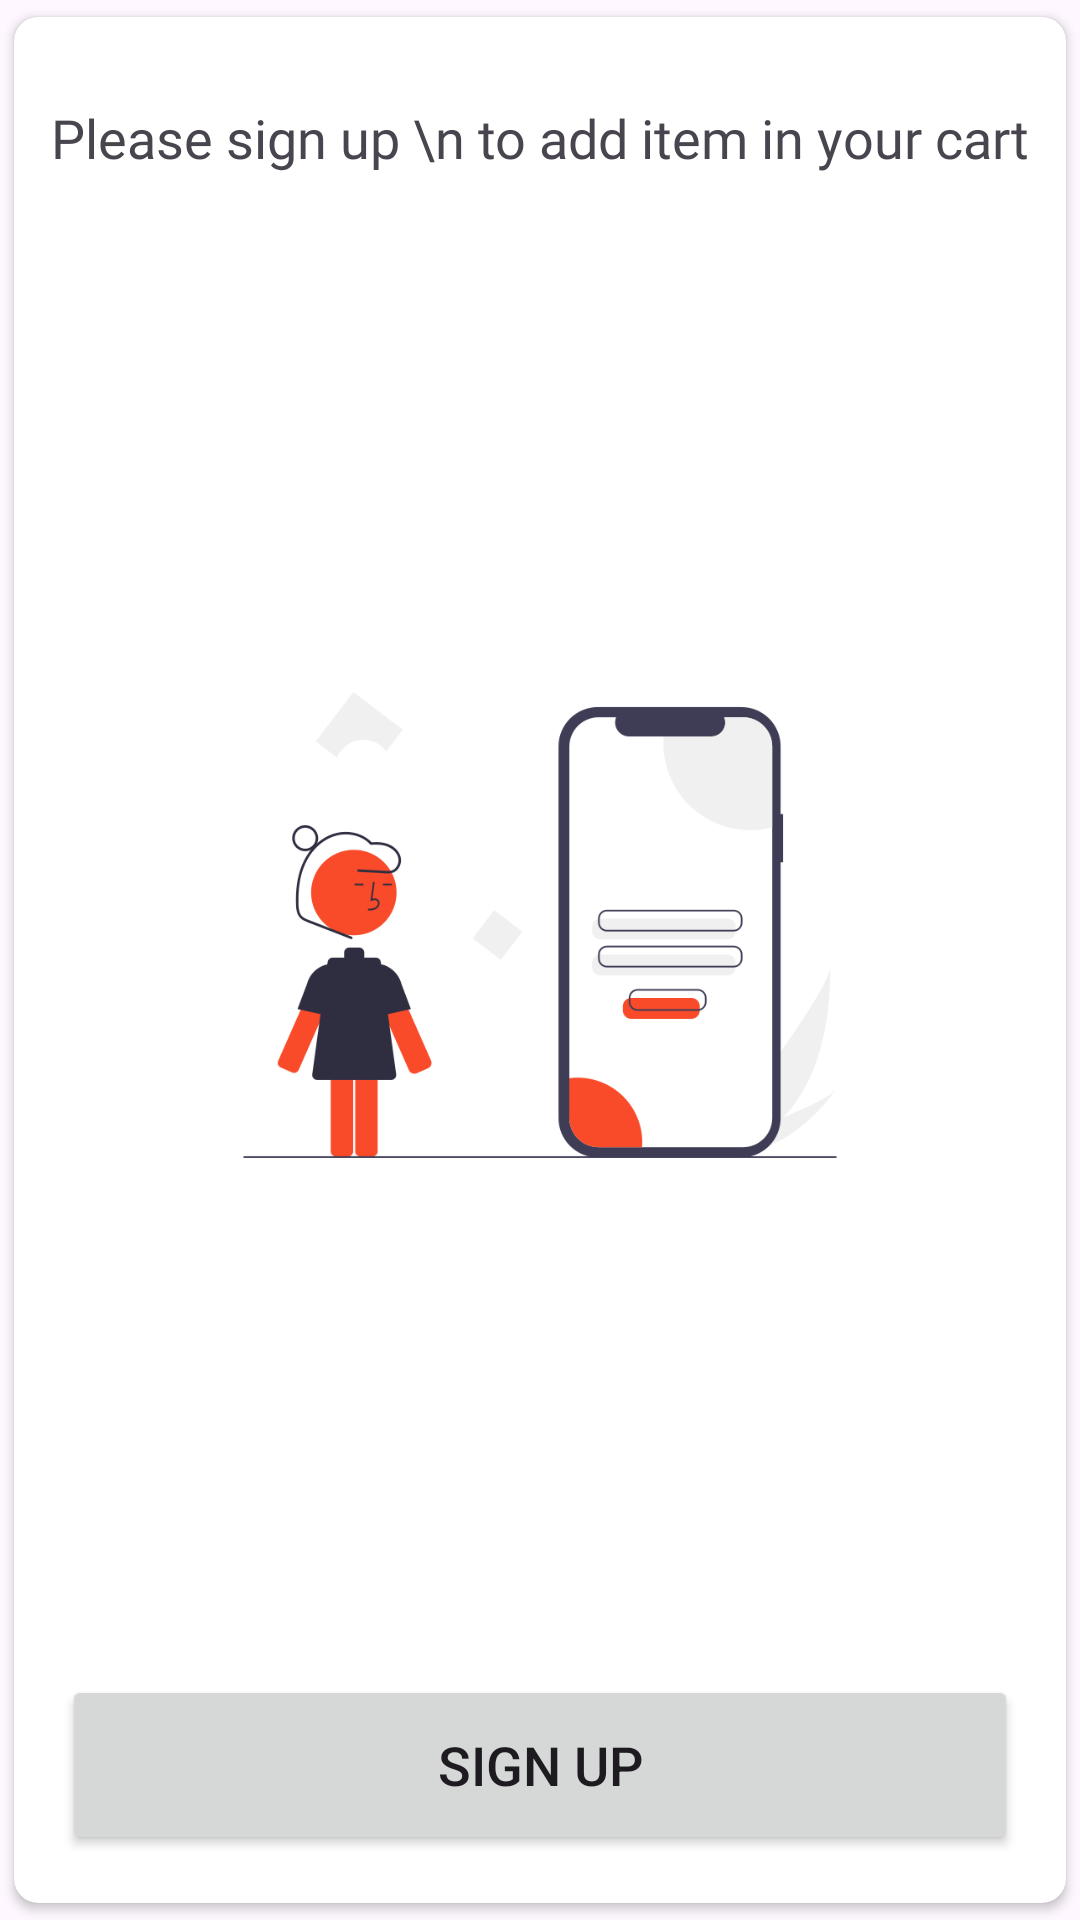

Write the Android layout XML for this screen, with the resource values it uses.
<!-- AndroidManifest.xml: application theme Theme.EatWell -->
<!-- res/layout/signup_layout.xml -->
<?xml version="1.0" encoding="utf-8"?>
<androidx.constraintlayout.widget.ConstraintLayout xmlns:android="http://schemas.android.com/apk/res/android"
    xmlns:app="http://schemas.android.com/apk/res-auto"
    android:layout_width="match_parent"
    android:layout_height="400dp">

    <androidx.cardview.widget.CardView
        android:layout_width="match_parent"
        android:layout_height="match_parent"
        app:cardUseCompatPadding="true"
        app:cardCornerRadius="8dp"
        app:layout_constraintTop_toTopOf="parent">

        <androidx.constraintlayout.widget.ConstraintLayout
            android:id="@+id/notRegisterLayout"
            android:layout_width="match_parent"
            android:layout_height="match_parent">

            <TextView
                android:id="@+id/text"
                android:layout_width="match_parent"
                android:layout_height="wrap_content"
                android:gravity="center"
                app:layout_constraintTop_toTopOf="parent"
                android:layout_marginTop="28dp"
                android:layout_marginEnd="12dp"
                android:layout_marginStart="12dp"
                android:fontFamily="@font/fajala"
                android:textSize="18sp"
                android:text="Please sign up \n to add item in your cart"/>

            <ImageView
                android:layout_width="300dp"
                android:layout_height="200dp"
                app:layout_constraintBottom_toTopOf="@id/btnSign"
                android:src="@drawable/no_user_found"
                app:layout_constraintTop_toBottomOf="@id/text"
                app:layout_constraintStart_toStartOf="parent"
                app:layout_constraintEnd_toEndOf="parent"/>

            <Button
                android:id="@+id/btnSign"
                android:layout_width="match_parent"
                android:layout_height="60dp"
                android:text="Sign Up"
                android:layout_margin="16sp"
                android:textSize="18sp"
                android:textAllCaps="true"
                app:layout_constraintBottom_toBottomOf="parent"/>

        </androidx.constraintlayout.widget.ConstraintLayout>

    </androidx.cardview.widget.CardView>

</androidx.constraintlayout.widget.ConstraintLayout>
<!-- resources referenced by this layout -->
<resources>
  <!-- drawable no_user_found: png bitmap (drawable, 29294 bytes) -->
  <style name="Theme.EatWell" parent="Base.Theme.EatWell" />
  <style name="Base.Theme.EatWell" parent="Theme.Material3.DayNight.NoActionBar">
          
           <item name="colorPrimary">@color/dark_orange</item>
          <item name="colorAccent">@color/dark_orange</item>
      </style>
  <color name="dark_orange">#F94A29</color>
</resources>
